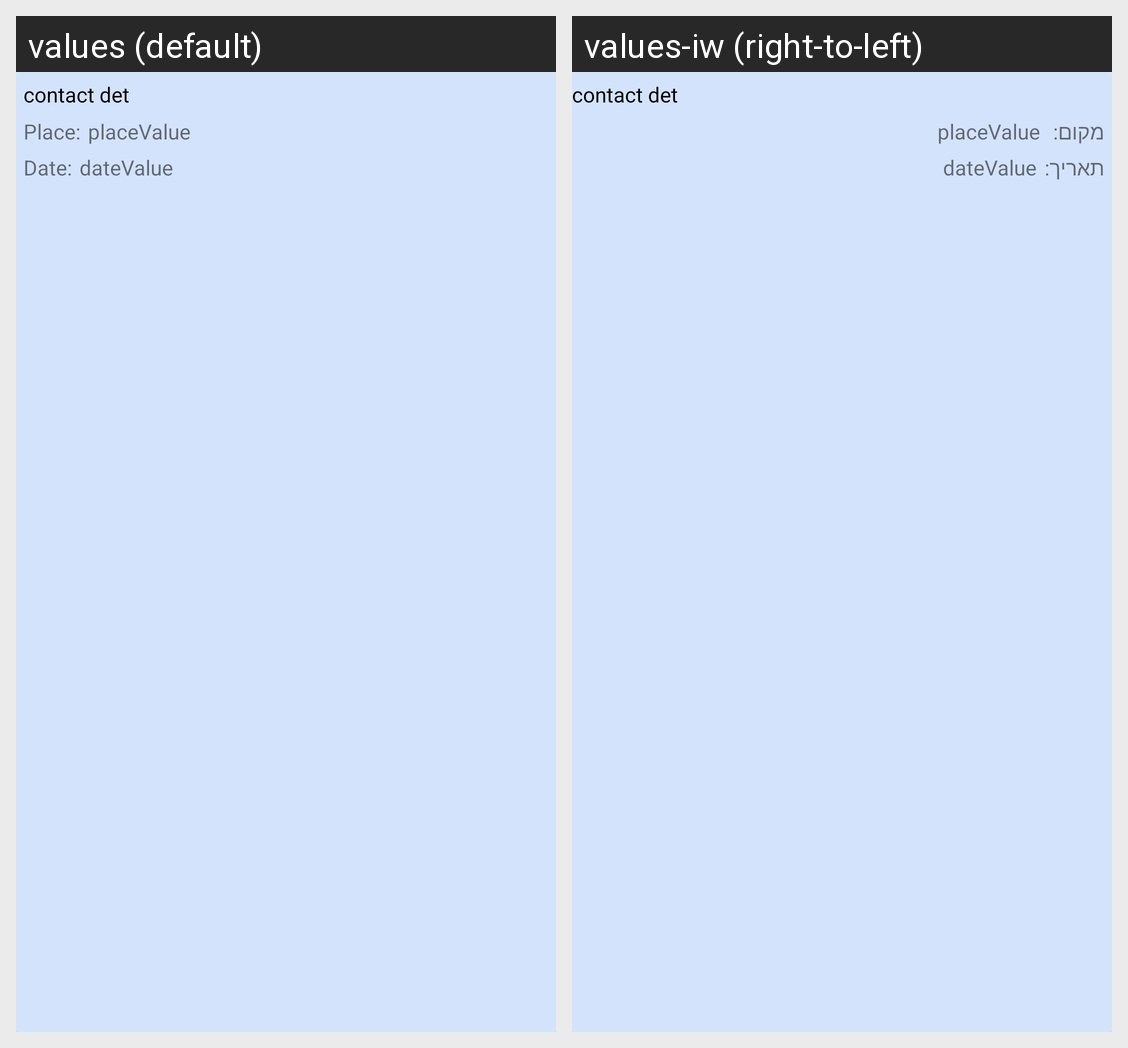

Here is an Android app screen in its default locale and in the app's own translations. Write out the translated-string differences for the strings that appear on this screen.
Android screen res/layout/card_view.xml rendered under 2 locales, left to right: values (default), values-iw (right-to-left). Device: Nexus 5 (rendered at 1080×1920; each locale shown at half size, 540×960, under a caption strip naming it); theme AppTheme.
Strings drawn on this screen, with the default value and each locale's value (text and hints the layout hard-codes, and strings that could not be matched under every locale, appear in the picture but are not listed):

place
  values: Place:
  values-iw: מקום:

date
  values: Date:
  values-iw: תאריך:
